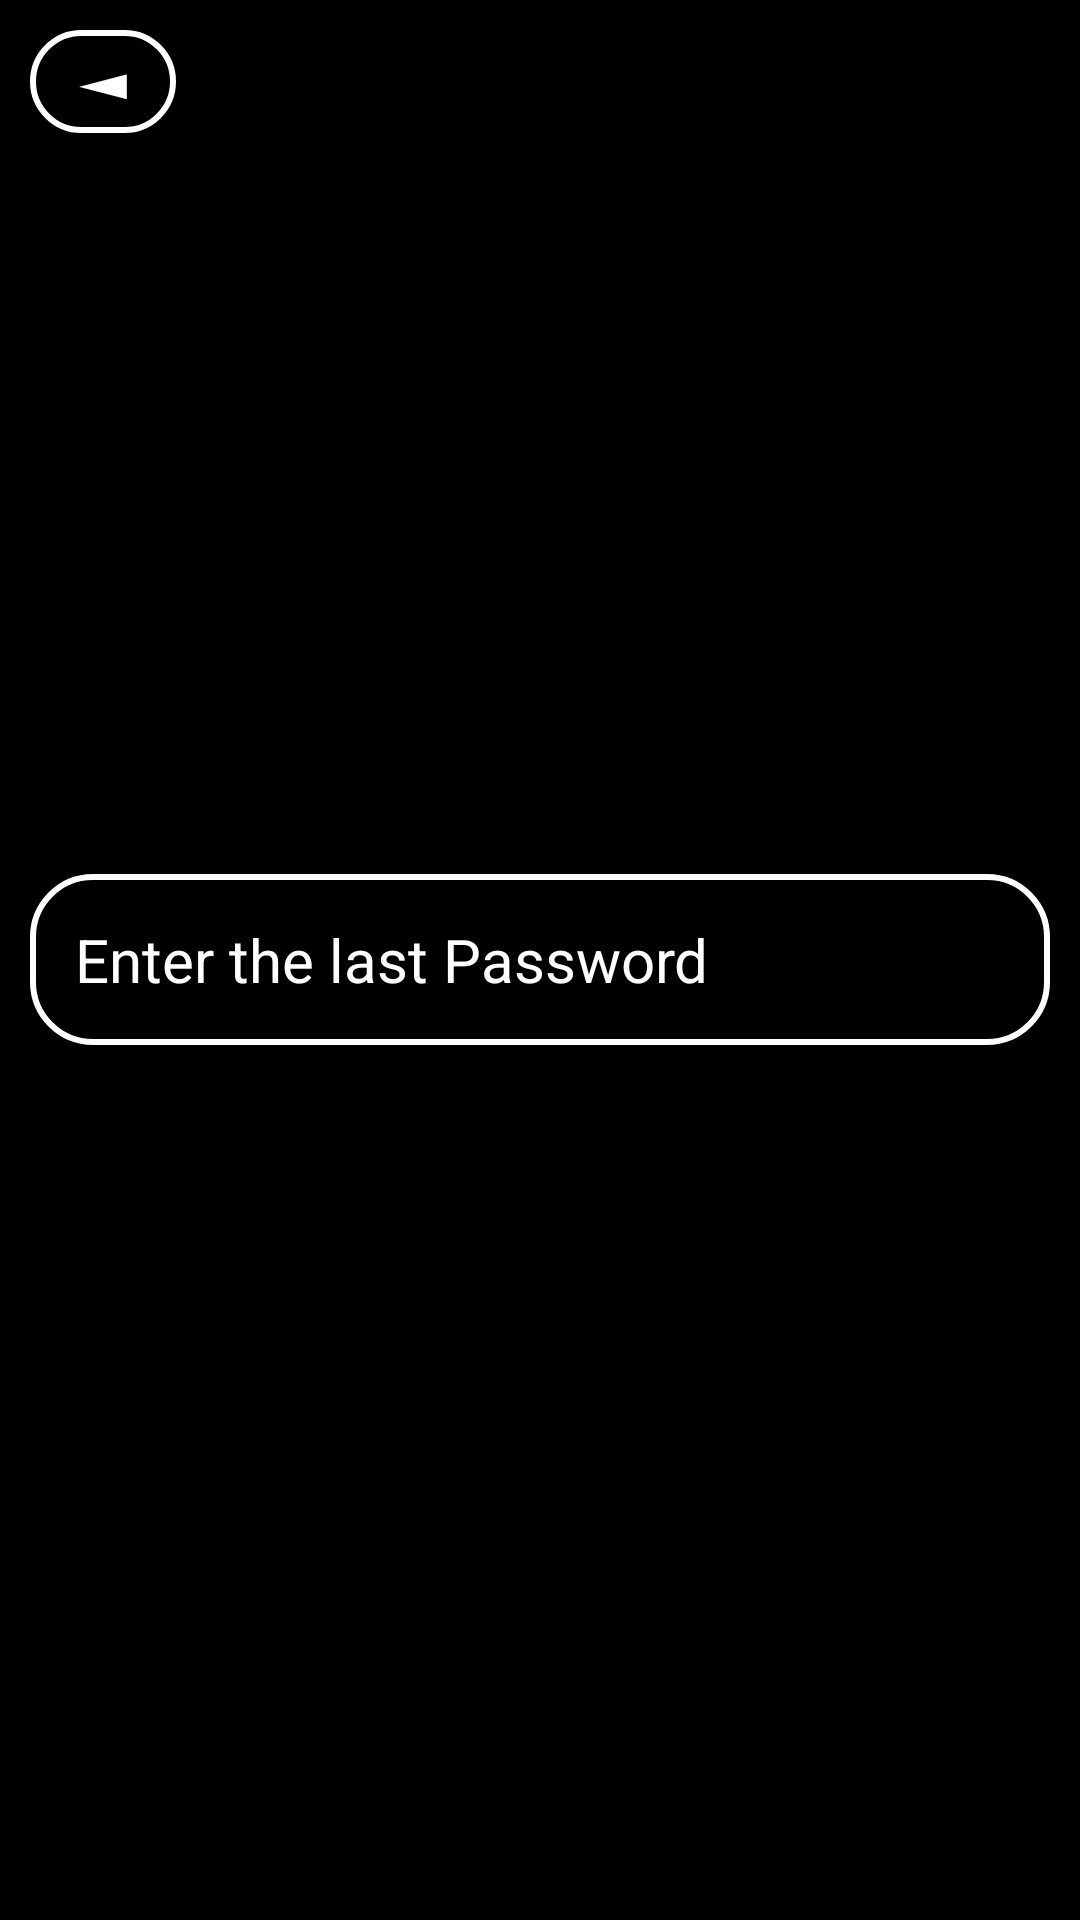

Here is an Android app screen rendered from its layout file. Give the layout XML and the strings, colors and styles it references.
<!-- AndroidManifest.xml: application theme Theme.Store -->
<!-- res/layout/activity_check_password_dark.xml -->
<?xml version="1.0" encoding="utf-8"?>

<RelativeLayout xmlns:android="http://schemas.android.com/apk/res/android"
    xmlns:app="http://schemas.android.com/apk/res-auto"
    xmlns:tools="http://schemas.android.com/tools"
    android:layout_width="match_parent"
    android:layout_height="match_parent"
    tools:context=".checkPassword">
    <RelativeLayout
        android:layout_width="match_parent"
        android:layout_height="match_parent"
        android:background="@color/black">
        <TextView
            android:layout_width="wrap_content"
            android:layout_height="wrap_content"
            android:layout_alignParentTop="true"
            android:layout_alignParentLeft="true"
            android:text="◄"
            android:layout_margin="10dp"
            android:id="@+id/backToProfile"
            android:background="@drawable/back_b_dark"
            android:textColor="@color/white"
            android:paddingHorizontal="15dp"
            android:textSize="25sp"/>
        <EditText
            android:layout_width="match_parent"
            android:layout_height="wrap_content"
            android:layout_centerHorizontal="true"
            android:layout_centerVertical="true"
            android:layout_margin="10dp"
            android:inputType="textPassword"
            android:hint="Enter the last Password"
            android:id="@+id/checkPasswordField"
            android:textColor="@color/white"
            android:textSize="20sp"
            android:textColorHint="@color/white"
            android:padding="15dp"
            android:background="@drawable/back_b_dark"/>
        <Button
            android:layout_width="match_parent"
            android:layout_height="wrap_content"
            android:layout_alignParentBottom="true"
            android:layout_margin="10dp"
            android:background="@drawable/bt_dark"
            android:text="check"
            android:textColor="@color/black"
            android:textSize="20sp"
            android:id="@+id/checkPasswordB"/>
    </RelativeLayout>
</RelativeLayout>
<!-- resources referenced by this layout -->
<resources>
  <!-- drawable back_b_dark (drawable-v24) -->
  <?xml version="1.0" encoding="utf-8"?>
  
  <selector xmlns:android="http://schemas.android.com/apk/res/android">
      <item>
          <shape android:shape="rectangle">
              <stroke android:color="@color/white" android:width="2dp"/>
              <corners android:radius="20dp"/>
          </shape>
      </item>
  </selector>
  <style name="Theme.Store" parent="Theme.AppCompat.Light.NoActionBar">
          
          <item name="colorPrimary">#666</item>
          <item name="colorPrimaryDark">#ff5e00</item>
          <item name="colorAccent">@color/teal_200</item>
          
      </style>
  <!-- not gathered from this repository: default colours our renderer supplied (Android Studio template values) -->
  <color name="teal_200">#FF03DAC5</color>
  <color name="black">#FF000000</color>
  <color name="white">#FFFFFFFF</color>
</resources>
